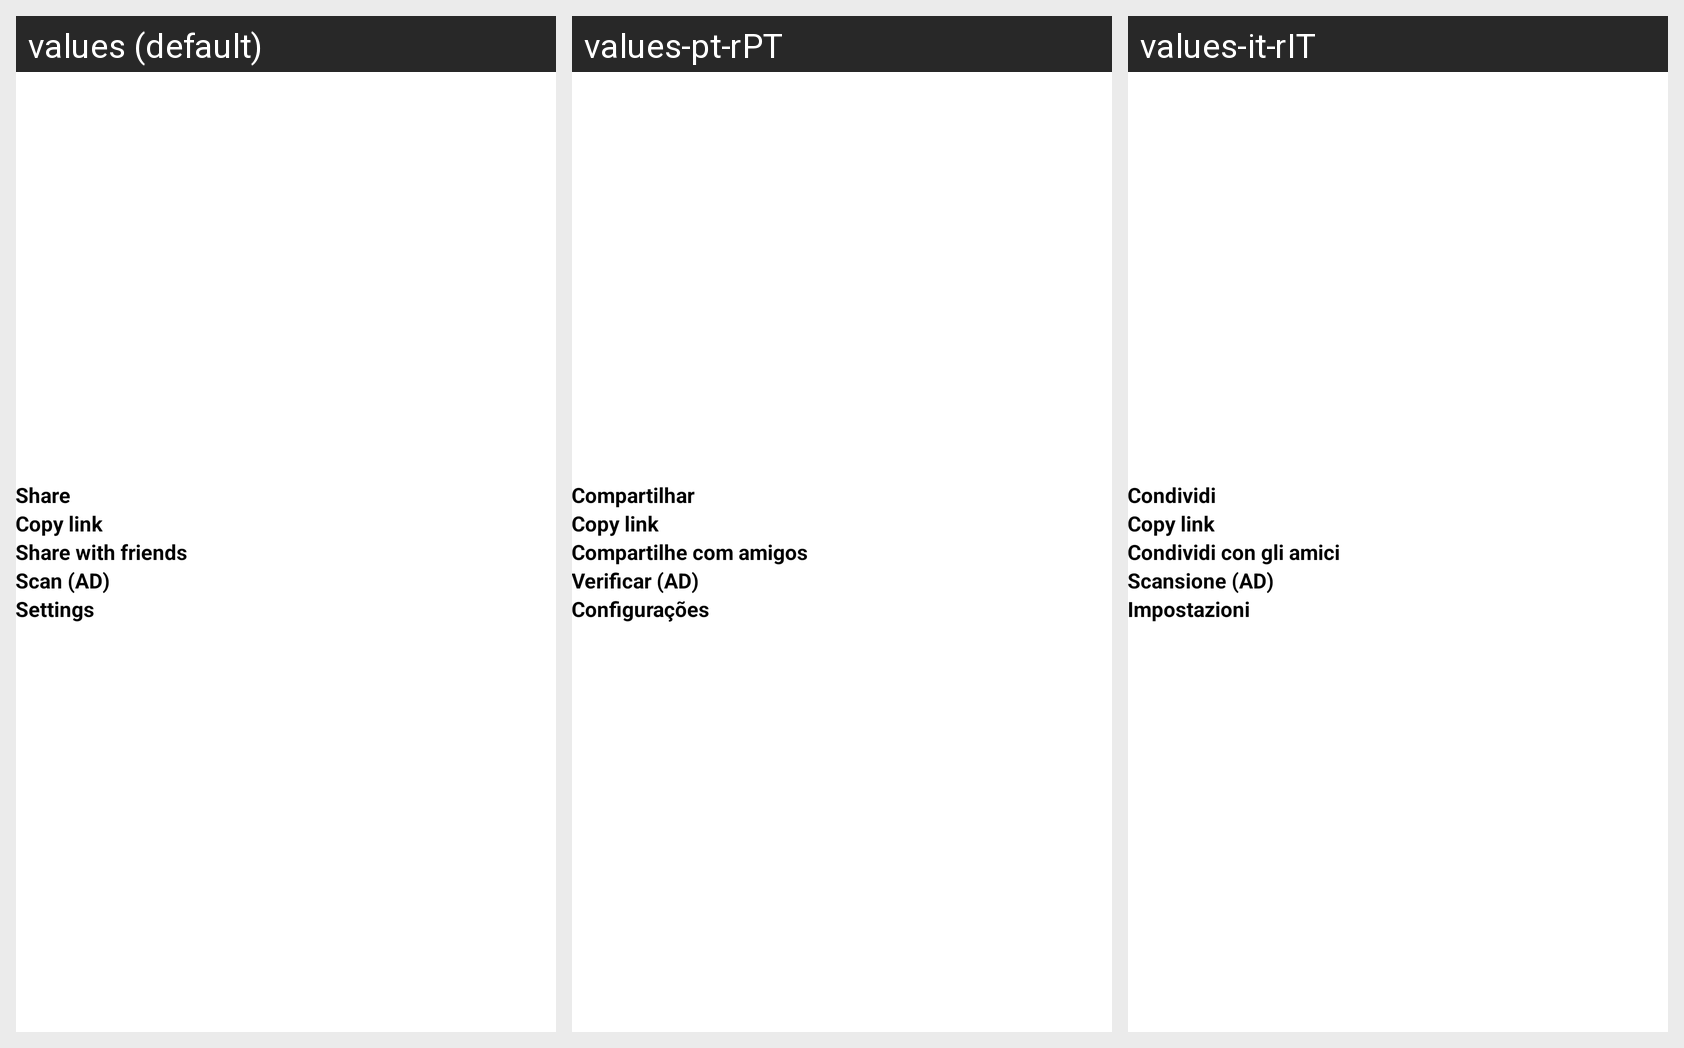

Strings drawn on this Android screen and how each of the app's shown locales translates them:
Android screen res/layout/dialog_more_browser_fragment.xml rendered under 3 locales, left to right: values (default), values-pt-rPT, values-it-rIT. Device: Nexus 5 (rendered at 1080×1920; each locale shown at half size, 540×960, under a caption strip naming it); theme Theme.VideoDownloader.
Other locales in the repository, not shown: values-de-rDE, values-es-rES, values-fr-rFR, values-hi-rIN, values-ja-rJP, values-vi-rVN.
Strings drawn on this screen, with the default value and each locale's value (text and hints the layout hard-codes, and strings that could not be matched under every locale, appear in the picture but are not listed):

share
  values: Share
  values-pt-rPT: Compartilhar
  values-it-rIT: Condividi

txt_copy_link
  values: Copy link
  values-pt-rPT: Copy link  [not translated; the default value is used]
  values-it-rIT: Copy link  [not translated; the default value is used]

txt_share_with_friends
  values: Share with friends
  values-pt-rPT: Compartilhe com amigos
  values-it-rIT: Condividi con gli amici

txt_scan_ad
  values: Scan (AD)
  values-pt-rPT: Verificar (AD)
  values-it-rIT: Scansione (AD)

txt_settings
  values: Settings
  values-pt-rPT: Configurações
  values-it-rIT: Impostazioni
